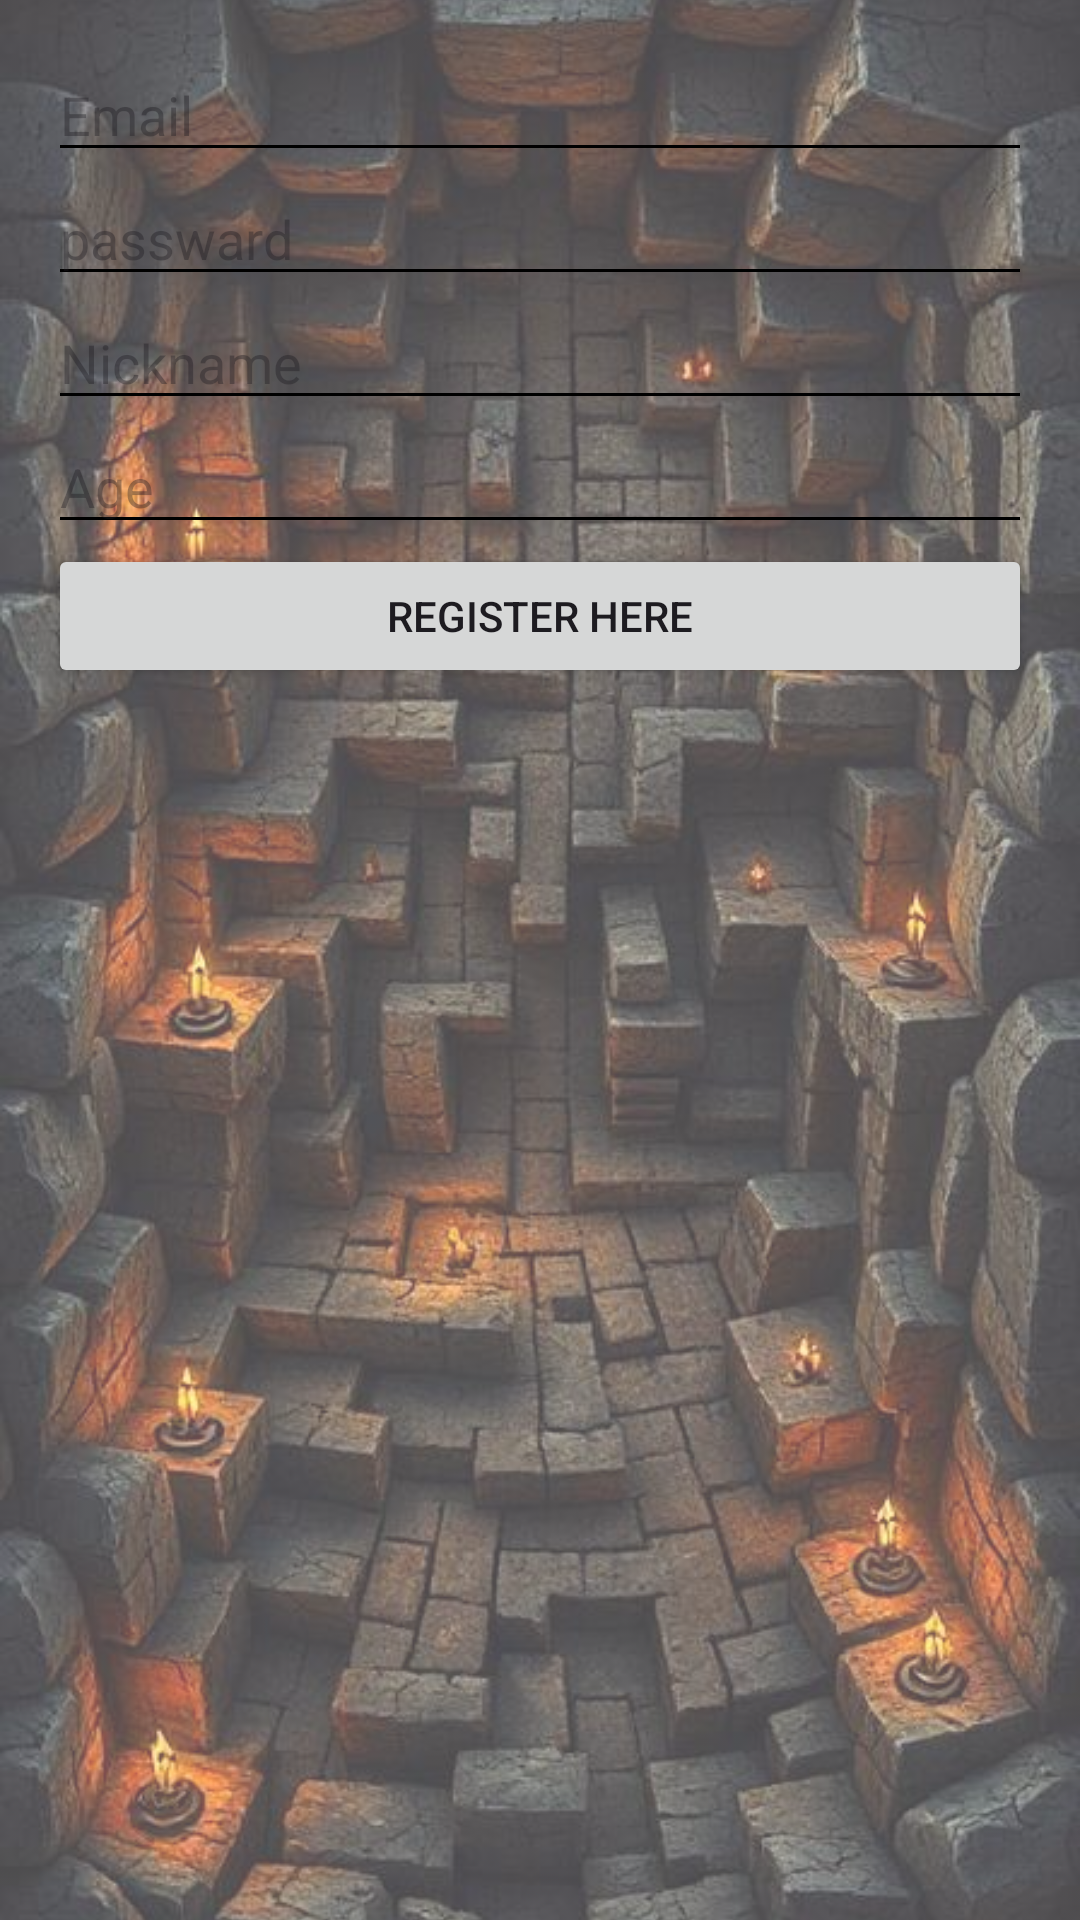

Produce the Android XML layout that renders to this screen, including the resource entries it uses.
<!-- AndroidManifest.xml: application theme Theme.Travellog -->
<!-- res/layout/activity_registration.xml -->
<?xml version="1.0" encoding="utf-8"?>
<FrameLayout xmlns:android="http://schemas.android.com/apk/res/android"
    xmlns:app="http://schemas.android.com/apk/res-auto"
    xmlns:tools="http://schemas.android.com/tools"
    android:id="@+id/main"
    android:layout_width="match_parent"
    android:layout_height="match_parent"
    tools:context=".RegistrationActivity">

    <ImageView
        android:id="@+id/Background"
        android:layout_width="match_parent"
        android:layout_height="match_parent"
        android:src="@drawable/backgroundimage"
        android:alpha="0.7"
        android:scaleType="centerCrop" />

    <LinearLayout
        android:layout_width="match_parent"
        android:layout_height="match_parent"
        android:orientation="vertical"
        android:padding="16dp"> 

        <EditText
            android:id="@+id/emailEditText"
            android:layout_width="match_parent"
            android:layout_height="wrap_content"
            android:backgroundTint="@color/black"
            android:hint="Email" android:textColor="@color/black" />

        <EditText
            android:id="@+id/passwordEditText"
            android:layout_width="match_parent"
            android:layout_height="wrap_content"
            android:backgroundTint="@color/black"
            android:hint="passward" />


        <EditText
            android:id="@+id/et_nickname"
            android:layout_width="match_parent"
            android:layout_height="wrap_content"
            android:hint="Nickname"
            android:inputType="textPersonName"
            android:backgroundTint="@color/black" />

        <EditText
            android:id="@+id/et_age"
            android:layout_width="match_parent"
            android:layout_height="wrap_content"
            android:hint="Age"
            android:inputType="number"
            android:backgroundTint="@color/black" />

        <Button
            android:id="@+id/btn_register"
            android:layout_width="match_parent"
            android:layout_height="wrap_content"
            android:text="register here" />
    </LinearLayout>

</FrameLayout>
<!-- resources referenced by this layout -->
<resources>
  <color name="black">#FF000000</color>
  <!-- drawable backgroundimage: jpg bitmap (drawable, 69577 bytes) -->
  <style name="Theme.Travellog" parent="Base.Theme.Travellog" />
  <style name="Base.Theme.Travellog" parent="Theme.Material3.DayNight.NoActionBar">
          
          
      </style>
</resources>
